Run: headless pygame with SDL's dummy video driver; simulated clock (each Clock.tick advances the game by its frame time, no real sleeping); random seed 0; keys injected as events and as key.get_pressed() state; no mouse input.
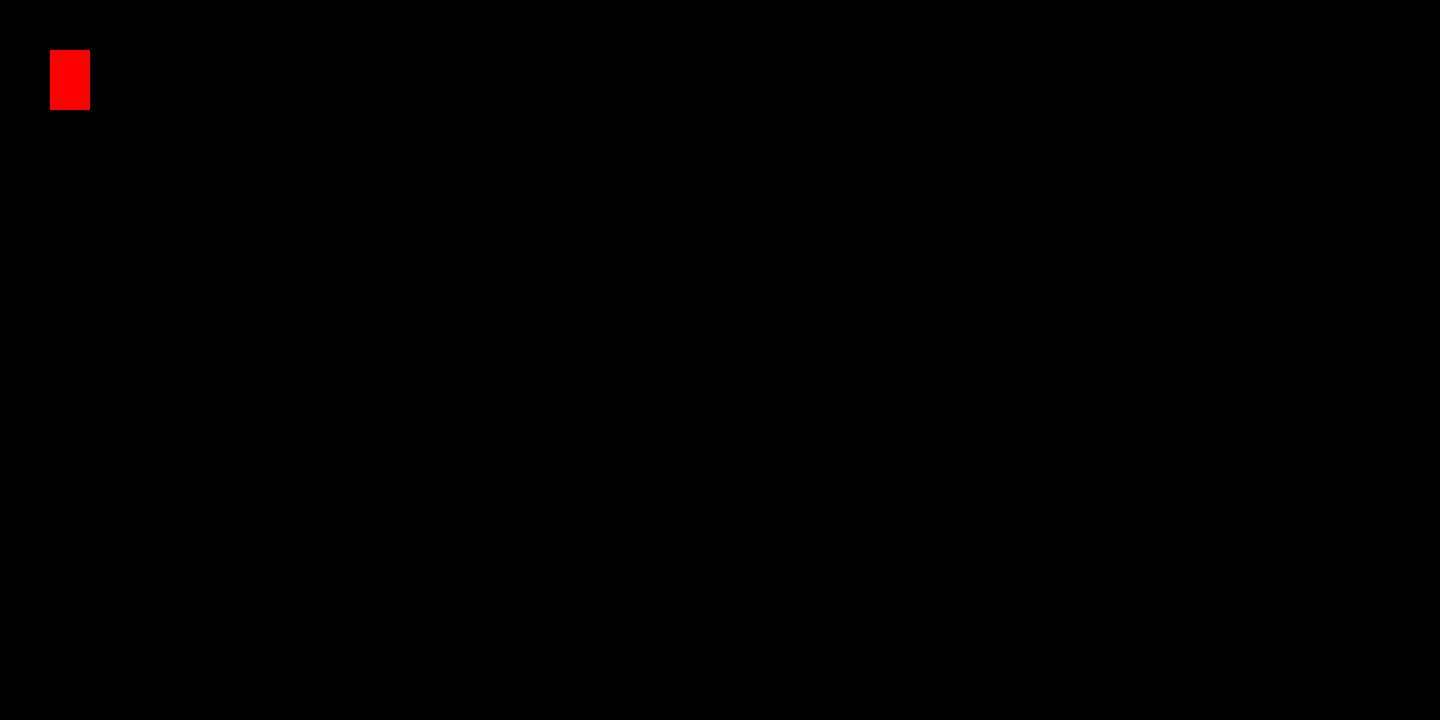
Frame 1 of 4 · flips 1–60 · no input
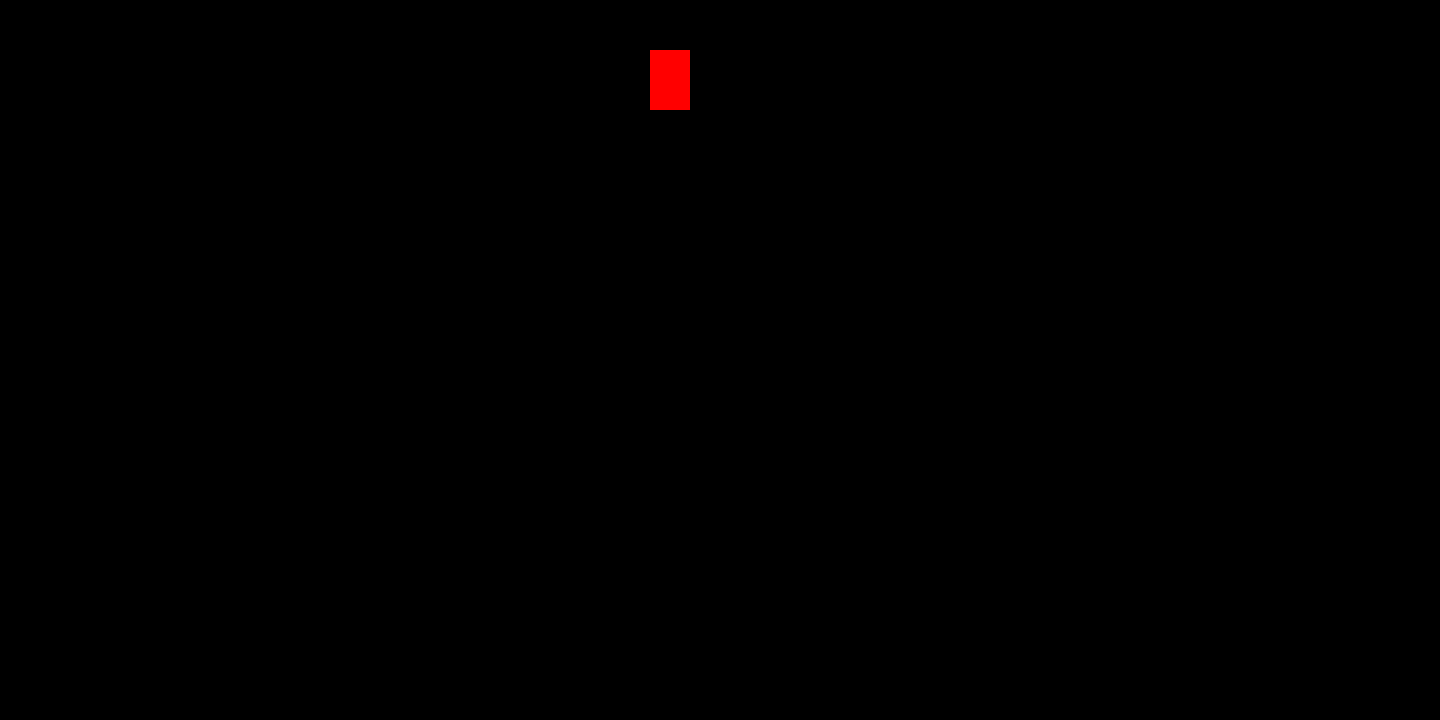
Frame 2 of 4 · flips 61–180 · tapped SPACE, RETURN · held RIGHT (→), D
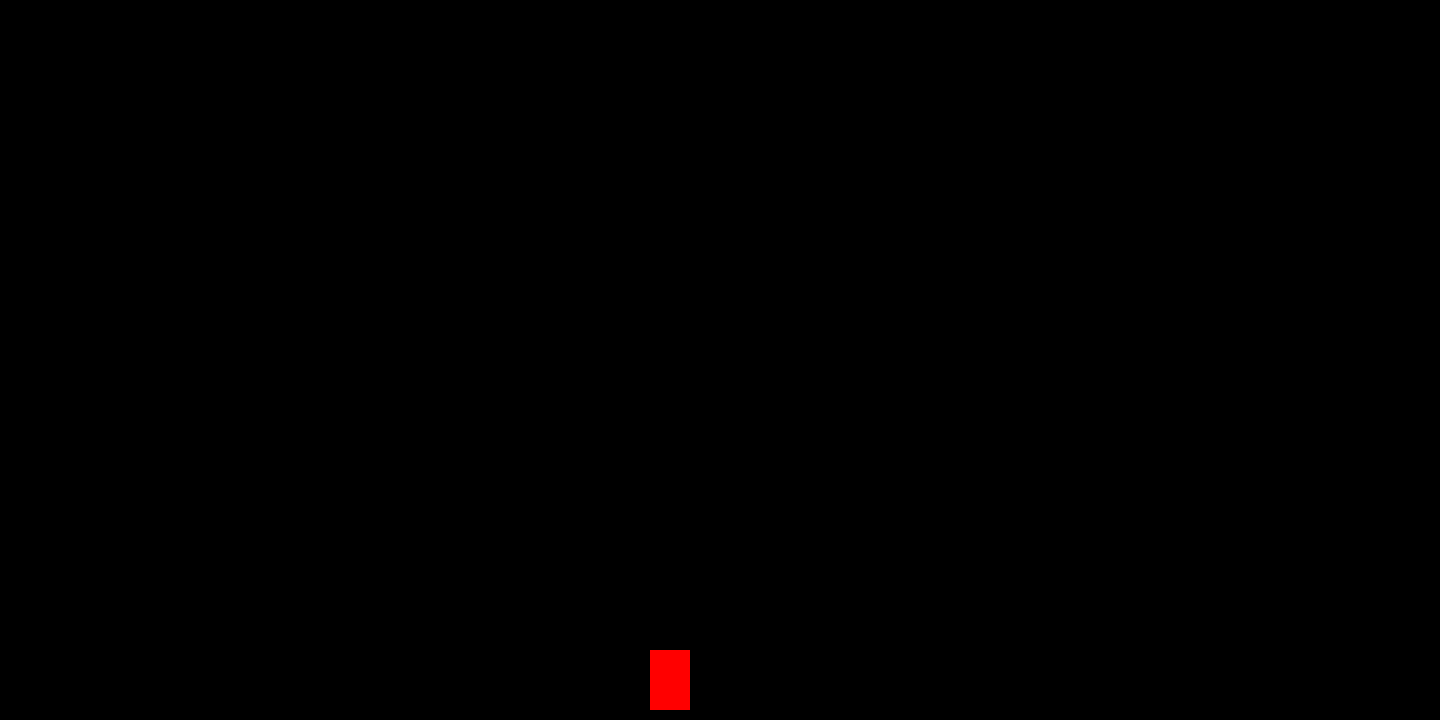
Frame 3 of 4 · flips 181–300 · held DOWN (↓), S
Frame 4 of 4 · flips 301–420 · held LEFT (←), A, UP (↑), W · screen same as frame 1, image omitted

The pygame program that drew these frames:

import pygame

pygame.init()

win=pygame.display.set_mode((1440,720))

x=50
y=50
width=40
height=60
vel=5

run=False
while not run:
	pygame.time.delay(200)

	for event in pygame.event.get():
		 if event.type==pygame.quit:
		 	run = false

	keys=pygame.key.get_pressed()

	if keys[pygame.K_RIGHT] and x<1440-width-vel:
		 	x+=vel
	if keys[pygame.K_LEFT]and x>vel :
		 	x-=vel
	if keys[pygame.K_UP] and y>vel:
		 	y-=vel
	if keys[pygame.K_DOWN] and y<720-height-vel:
		 	y+=vel
	win.fill((0,0,0))


	pygame.draw.rect(win,(255,0,0),(x,y,width,height))
	pygame.display.update()

pygame.quit()
quit()
